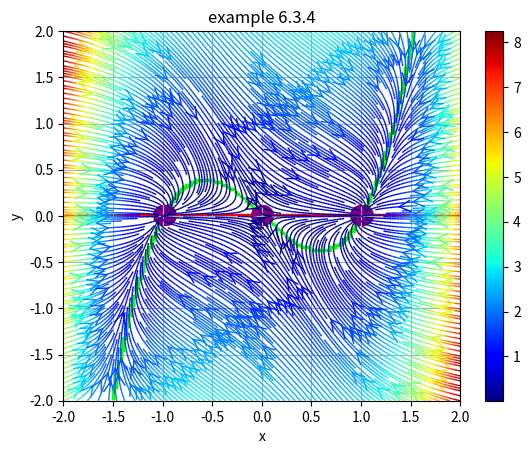

Recreate this plot in Python.
# -*- coding: utf-8 -*-
"""
Created on Sat Nov 27 23:04:34 2021

[redacted]
"""

import numpy as np
import matplotlib.pyplot as plt
import time
start_time = time.time()

def func(x, y): # defining the main function
    u, v = y+x-x**3, -y
    return u, v


# half length of dimension in x and y axis
l = 2


n =2*l*40 # number of points along x/y axis


# X and Y dimensions
x = np.linspace(-l, l, n)
y = np.linspace(-l, l, n)

# Creating a mesh field
X, Y = np.meshgrid(x, y)

# Calculating velocities
U, V = func(X, Y)

vel = (U**2 + V**2)**0.5
plt.figure()

#to show the phase portrait
stream = plt.streamplot(X, Y,                  # x and y coordinate positions
               U, V,                    # u and v velocities
               arrowsize=2,
               arrowstyle='->',
               color=vel,
               density=5,
               linewidth=1,
               cmap=plt.cm.jet
               )


plt.title("example 6.3.4")
plt.xlabel("x")
plt.ylabel("y")
plt.colorbar(stream.lines)
plt.xticks()
plt.yticks()
plt.grid()


for i in range (1,len(X)): #to show the nullclines
    for j in range (1,len(X[1])):
        
        if (U[i][j]*U[i-1][j])<=0 or (U[i][j]*U[i][j-1])<=0 : #when the sign is changing btween two neighbors
            plt.scatter(X[i][j], Y[i][j], s=3,color=(0,1,0))
        
        if (V[i][j]*V[i-1][j])<=0 or (V[i][j]*V[i][j-1])<=0:
            plt.scatter(X[i][j], Y[i][j], s=3,color=(1,0,0))
            

for i in range (1,len(X)): # to show the fixed point
    for j in range (1,len(X[1])):
        if (U[i][j]*U[i-1][j])<=0 or (U[i][j]*U[i][j-1])<=0 :
            if (V[i][j]*V[i-1][j])<=0 or (V[i][j]*V[i][j-1])<=0:
                print ('boom')
                plt.scatter(X[i][j], Y[i][j], s=200,color=(.5,0,.5))
plt.show()
print("--- %s seconds ---" % (time.time() - start_time)) #runtime